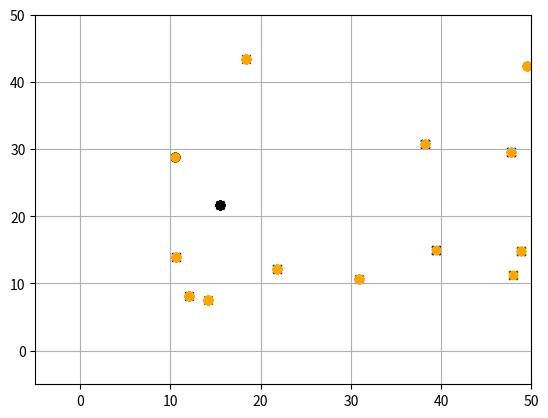

The matplotlib source for this figure:
import matplotlib.pyplot as plt
import random
nil = []
hull = []

def main():
    #s = [(1.1,5.0), (2.0,5.5), (3.0,5.0), (5.0,3.0), (3.0,3.0), (7.5,4.0), (7.0,5.0),(5.0,6.0),
    #     (6.0,5.5), (7.0,5.3), (6.0,3.5), (6.0,4.0), (5.0,4.0), (4.0,4.0), (3.0,4.0),(5.0,5.0),
    #     (5.0,-5.0),(2.5,-2.5),(6.7, -2.5),(1.3,0.0),(7.5,0.0),(5.0,-3.0),(5.0, 0.0)]
    s1=[]
    s2=[]
    s=[]
    a = []
    b = []
    i=0
    while i < 15:
        a.append(random.uniform(0.0, 50.0))
        b.append(random.uniform(0.0, 50.0))
        s.append((a[i], b[i]))
        i+=1

    i=0
    max = 0
    min = 0
    while i < len(s):
        if(s[i][0] < s[min][0]):
            min = i
        if (s[i][0] > s[max][0]):
            max = i
        i+=1
    p1 = []
    p2 = []
    p1.append(s[min])
    p2.append(s[max])
    if s[max][0] < s[min][0]:
        del s[min]
        del s[max]
    else:
        del s[max]
        del s[min]



    hull.append(p2[0])
    hull.append(p1[0])
    i=0
    if (p1[0][0] - p2[0][0]) == 0:
        m1 = 0
    else:
        m1 = ((p1[0][1] - p2[0][1]) / (p1[0][0] - p2[0][0]))
    b1 = (-(m1 * p2[0][0]) + p2[0][1])
    while i < len(s):
        y = (m1 * s[i][0]) + b1
        if s[i][1] > y:
            s1.append(s[i])
        elif s[i][1] < y:
            s2.append(s[i])
        else:
            nil.append(s[i])
        i += 1
    # $$$$$$$$$$$$$$$$$$$$$$$$$$$$$$$$$$$$$$$$$$$$$$$$$$$$$$$$$$$$
    if len(nil) != 0:
        x3, y3 = zip(*nil)
        plt.scatter(x3, y3, marker='o', color='black')
    if len(s1) != 0:
        x1, y1 = zip(*s1)
        plt.scatter(x1, y1, marker='x', color='blue')
    if len(s2) != 0:
        x2, y2 = zip(*s2)
        plt.scatter(x2, y2, marker='x', color='green')
    x4, y4 = zip(*hull)
    plt.scatter(x4, y4, marker='o', color='orange')
    plt.axis([-5, 50, -5, 50])
    plt.grid(True)
    plt.show()
    # $$$$$$$$$$$$$$$$$$$$$$$$$$$$$$$$$$$$$$$$$$$$$$$$$$$$$$$$$$$$

    split_point(s1, p1, p2, 1)
    split_point(s2, p1, p2, -1)


def split_point(s, p1, p2, pos):
    p3 = []
    index = getmax(s, pos)
    p3.append(s[index])
    del s[index]
    hull.append(p3[0])
    s1 = []
    s2 = []
    i=0
    if (p1[0][0] - p3[0][0]) == 0:
        m1 = 0
    else:
        m1 = ((p1[0][1] - p3[0][1]) / (p1[0][0] - p3[0][0]))
    if (p3[0][0] - p2[0][0]) == 0:
        m2 = 0
    else:
        m2 = ((p3[0][1] - p2[0][1]) / (p3[0][0] - p2[0][0]))
    b1 = (-(m1 * p3[0][0]) + p3[0][1])
    b2 = (-(m2 * p2[0][0])) + p2[0][1]
    if pos == 1:
        while i < len(s):
            y = (m1 * s[i][0]) + b1
            y2 = (m2 * s[i][0]) + b2
            if s[i][1] >= y and s[i][1] <= y2:# and s[i][0] < p3[0][0]:
                s1.append(s[i])
            elif s[i][1] <= y and s[i][1] >= y2:# and s[i][0] > p3[0][0]:
                s2.append(s[i])
            elif s[i][1] > y and s[i][1] > y2 and ((s[i][1] - y) < (s[i][1] - y2)):
                s2.append(s[i])
            elif s[i][1] > y and s[i][1] > y2 and ((s[i][1] - y) > (s[i][1] - y2)):
                s1.append(s[i])
            else:
                nil.append(s[i])
            i += 1
    if pos == -1:
        while i < len(s):
            x1 = (s[i][1] - b1) / m1
            x2 = (s[i][1] - b2) / m2
            if s[i][0] < x1:
                s1.append(s[i])
            elif s[i][0] > x2:
                s2.append(s[i])
            elif s[i][0] > x1 and s[i][0] < x2:
                nil.append(s[i])
            i+=1

    if len(nil) != 0:
        x3, y3 = zip(*nil)
        plt.scatter(x3, y3, marker='o', color='black')

    if len(s1) != 0:
        x1, y1 = zip(*s1)
        plt.scatter(x1, y1, marker='x', color='blue')
    if len(s2) != 0:
        x2, y2 = zip(*s2)
        plt.scatter(x2, y2, marker='x', color='green')
    x4, y4 = zip(*hull)
    plt.scatter(x4, y4, marker='o', color='orange')
    plt.axis([-5, 50, -5, 50])
    plt.grid(True)
    plt.show()
    if len(s1) != 0:
        split_point(s1,p1,p3,pos)
    if len(s2) != 0:
        split_point(s2,p3,p2,pos)

def getmax(s, pos):
    i=0
    max = 0
    while i < len(s):
        if pos*s[i][1] > pos*s[max][1]:
            max = i
        i+=1
    return max

if __name__ == "__main__":
    main()